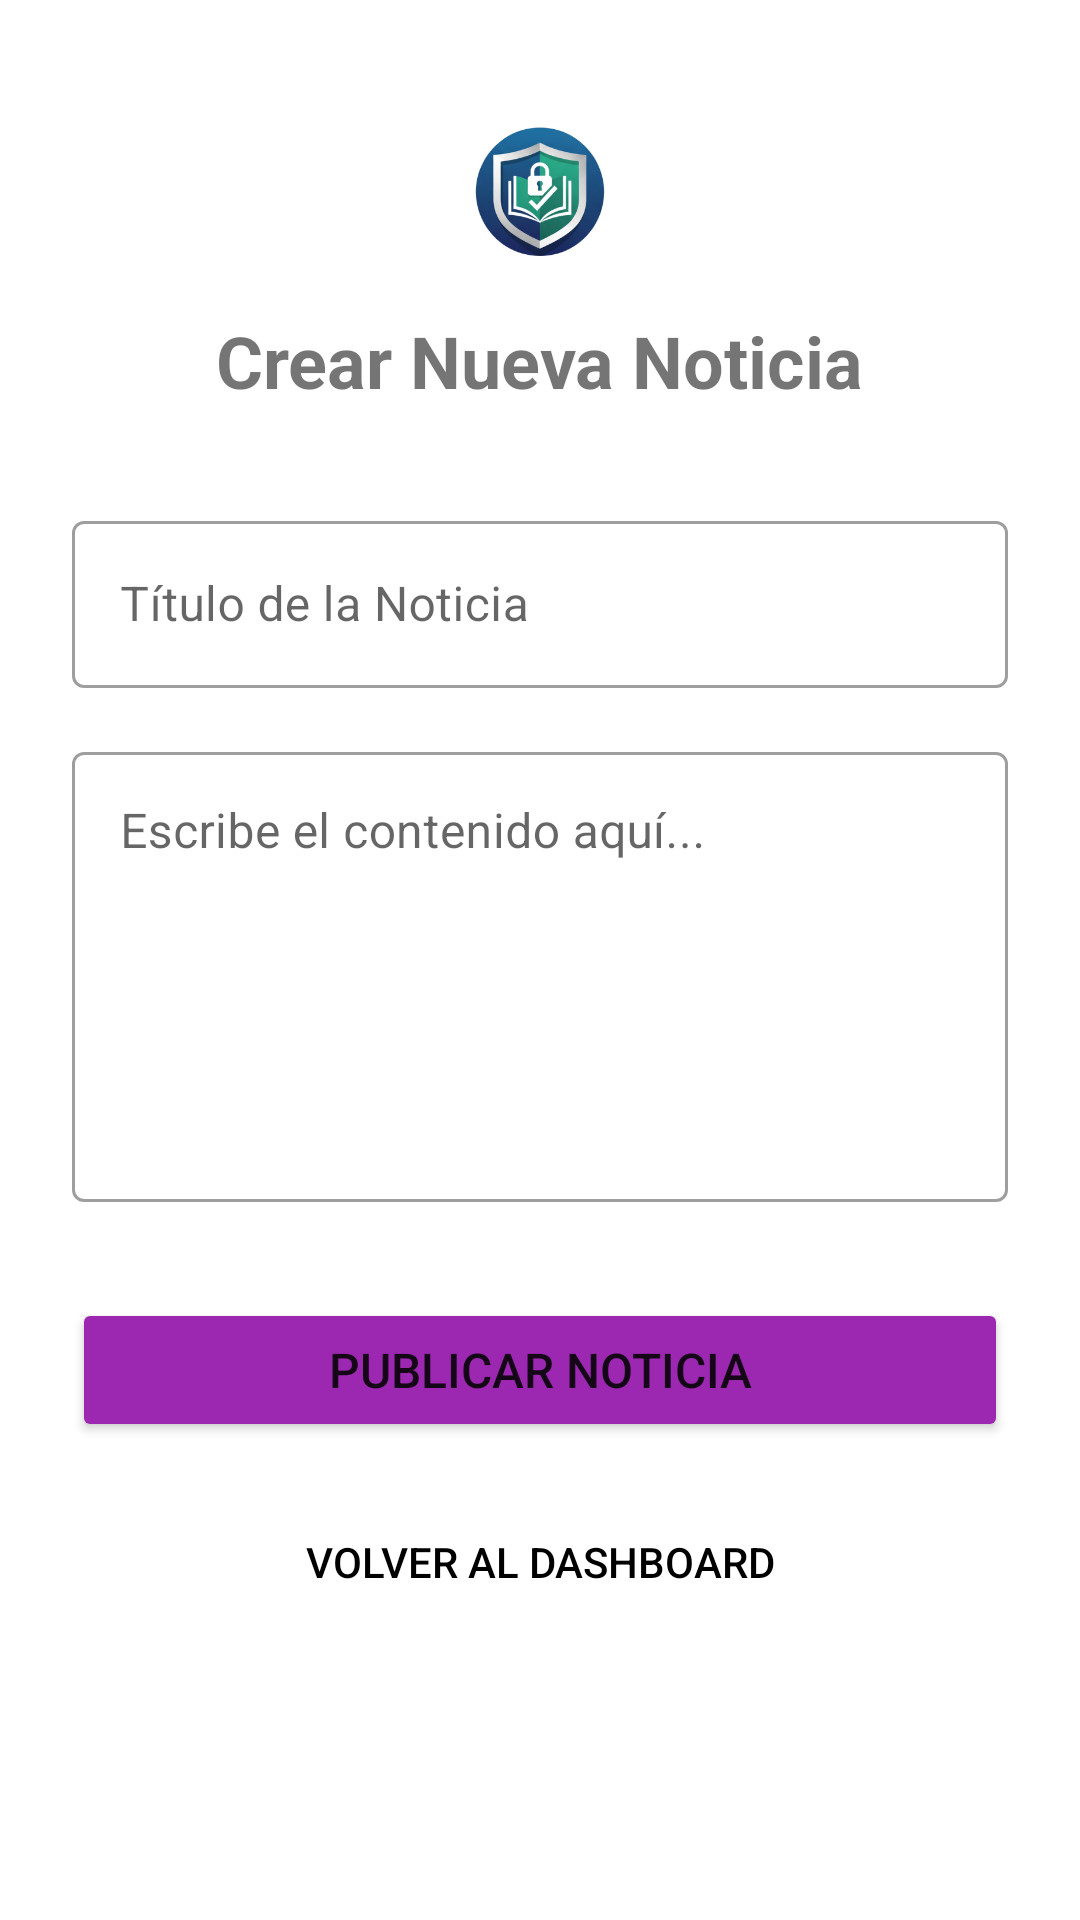

Write the Android layout XML for this screen, with the resource values it uses.
<!-- AndroidManifest.xml: application theme Theme.MaterialComponents.DayNight.NoActionBar -->
<!-- res/layout/activity_crear_noticia.xml -->
<?xml version="1.0" encoding="utf-8"?>
<androidx.constraintlayout.widget.ConstraintLayout xmlns:android="http://schemas.android.com/apk/res/android"
    xmlns:app="http://schemas.android.com/apk/res-auto"
    xmlns:tools="http://schemas.android.com/tools"
    android:id="@+id/main"
    android:layout_width="match_parent"
    android:layout_height="match_parent"
    android:paddingHorizontal="24dp"
    tools:context=".CrearNoticia">

    <LinearLayout
        android:id="@+id/headerLayout"
        android:layout_width="0dp"
        android:layout_height="wrap_content"
        android:orientation="vertical"
        android:gravity="center_horizontal"
        android:layout_marginTop="32dp"
        app:layout_constraintTop_toTopOf="parent"
        app:layout_constraintStart_toStartOf="parent"
        app:layout_constraintEnd_toEndOf="parent">

        <ImageView
            android:id="@+id/ivAppLogo"
            android:layout_width="64dp"
            android:layout_height="64dp"
            android:contentDescription="Logo de la aplicación"
            android:src="@mipmap/ic_launcher_foreground" />

        <TextView
            android:id="@+id/tvCrearNoticiaTitulo"
            android:layout_width="wrap_content"
            android:layout_height="wrap_content"
            android:text="@string/titulo_crear_noticia"
            android:textSize="24sp"
            android:textStyle="bold"
            android:layout_marginTop="8dp" />
    </LinearLayout>

    <com.google.android.material.textfield.TextInputLayout
        android:id="@+id/tilTitulo"
        android:layout_width="0dp"
        android:layout_height="wrap_content"
        android:layout_marginTop="32dp"
        android:hint="@string/hint_titulo_noticia"
        style="@style/Widget.MaterialComponents.TextInputLayout.OutlinedBox"
        app:layout_constraintTop_toBottomOf="@id/headerLayout"
        app:layout_constraintStart_toStartOf="parent"
        app:layout_constraintEnd_toEndOf="parent">

        <com.google.android.material.textfield.TextInputEditText
            android:id="@+id/etTitulo"
            android:layout_width="match_parent"
            android:layout_height="wrap_content"
            android:inputType="textCapSentences" />
    </com.google.android.material.textfield.TextInputLayout>

    <com.google.android.material.textfield.TextInputLayout
        android:id="@+id/tilContenido"
        android:layout_width="0dp"
        android:layout_height="wrap_content"
        android:hint="@string/hint_contenido_noticia"
        android:layout_marginTop="16dp"
        style="@style/Widget.MaterialComponents.TextInputLayout.OutlinedBox"
        app:layout_constraintTop_toBottomOf="@id/tilTitulo"
        app:layout_constraintStart_toStartOf="parent"
        app:layout_constraintEnd_toEndOf="parent">

        <com.google.android.material.textfield.TextInputEditText
            android:id="@+id/etContenido"
            android:layout_width="match_parent"
            android:layout_height="wrap_content"
            android:inputType="textMultiLine"
            android:gravity="top"
            android:minHeight="150dp" />
    </com.google.android.material.textfield.TextInputLayout>

    <Button
        android:id="@+id/btnPublicarNoticia"
        android:layout_width="0dp"
        android:layout_height="wrap_content"
        android:text="@string/btn_publicar_noticia"
        android:backgroundTint="#9C27B0"
        android:paddingVertical="12dp"
        android:textSize="16sp"
        app:layout_constraintTop_toBottomOf="@id/tilContenido"
        app:layout_constraintStart_toStartOf="parent"
        app:layout_constraintEnd_toEndOf="parent"
        android:layout_marginTop="32dp" />

    <Button
        android:id="@+id/btnVolverHome"
        android:layout_width="wrap_content"
        android:layout_height="wrap_content"
        android:text="@string/btn_volver_home"
        style="@style/Widget.AppCompat.Button.Borderless"
        android:textColor="@color/black"
        app:layout_constraintTop_toBottomOf="@id/btnPublicarNoticia"
        app:layout_constraintStart_toStartOf="parent"
        app:layout_constraintEnd_toEndOf="parent"
        android:layout_marginTop="16dp" />

</androidx.constraintlayout.widget.ConstraintLayout>
<!-- resources referenced by this layout -->
<resources>
  <!-- mipmap ic_launcher_foreground: webp bitmap (mipmap-hdpi, 12172 bytes) -->
  <string name="btn_publicar_noticia">Publicar Noticia</string>
  <string name="btn_volver_home">Volver al Dashboard</string>
  <string name="hint_contenido_noticia">Escribe el contenido aquí...</string>
  <string name="hint_titulo_noticia">Título de la Noticia</string>
  <string name="titulo_crear_noticia">Crear Nueva Noticia</string>
  <!-- not gathered from this repository: default colours our renderer supplied (Android Studio template values) -->
  <color name="black">#FF000000</color>
</resources>
